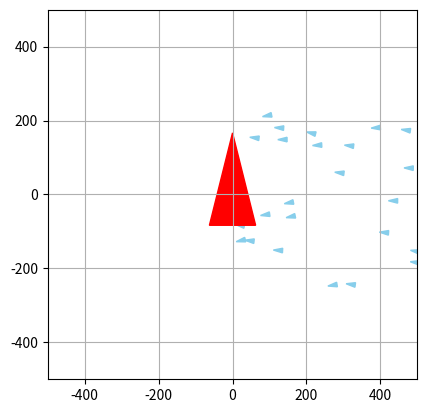

Reproduce this figure in Python.
import numpy as np
import matplotlib.pyplot as plt
from matplotlib.patches import Polygon
from matplotlib.animation import FuncAnimation
import random as rng

class Simulation :
    
    def __init__(self, liste_de_poissons, liste_de_predateurs, N, dt, alpha_cohesion, alpha_separation, alpha_alignement, a_rng, rayon_cohesion, rayon_separation, rayon_alignement, rayon_predation, rayon_proies):
        self.liste_de_poissons = liste_de_poissons
        self.liste_de_predateurs = liste_de_predateurs
        self.N = N
        self.dt = dt
        
        self.alpha_cohesion = alpha_cohesion
        self.alpha_separation = alpha_separation
        self.alpha_alignement = alpha_alignement
        self.a_rng = a_rng
        self.rayon_cohesion = rayon_cohesion
        self.rayon_separation = rayon_separation
        self.rayon_alignement = rayon_alignement
        self.rayon_predation = rayon_predation
        self.rayon_proies = rayon_proies
        
        self.initialiser_matrices_boids()
        
    def initialiser_matrices_boids(self):
        """
        Cree la matrice des poissons
        """
        for poisson in self.liste_de_poissons:
            poisson.ajouter_simulation(self)
        for predateur in self.liste_de_predateurs:
            predateur.ajouter_simulation(self)
        
    def voisin_le_plus_proche(self, p, i): 			
        """
        Renvoie le boid le plus proche
        Args:
            i: indice temporel concerné de la matrice positions
            p: indice du poisson concerné dans liste_de_poissons

        Returns:
            poisson_voisin : le poisson le plus proche 
        """
        poisson_1 = self.liste_de_poissons[p]		
        poisson_voisin = None
        distance_min = np.inf
        for n in range(len(self.liste_de_poissons)):
            if n != p :
                poisson_2 = self.liste_de_poissons[n]
                distance = poisson_1.distance(poisson_2, i)
                if distance < distance_min :
                    distance_min = distance
                    poisson_voisin = poisson_2
        return poisson_voisin
                    
    def centre_masse_voisins(self, poisson, i):
        """
        Renvoie le centre de masse des poissons
        Args:
            poisson : objet poisson duquel on calcule le centre de masse des voisins
            i: indice temporel concerné de la matrice positions

        Returns:
            point_centre : les coordonnees du centre de masse des poissons
        """
        liste_voisins = poisson.poissons_dans_rayon_cohesion
        point_centre = np.zeros((2))
        nb_voisins = len(liste_voisins)
        if nb_voisins != 0:
            for voisin in liste_voisins :
                point_centre += voisin.positions[i]
            point_centre = point_centre / nb_voisins
            return 1, point_centre
        else:
            return None, point_centre
        
    def vitesse_voisins(self, poisson, i): # i est l'indice temporel concerné de la matrice positions
        """
        Renvoie la vitesse du banc de poissons
        Args:
            i: indice temporel concerné de la matrice positions

        Returns:
            vitesse_moy : les coordonnées du vecteur vitesse du banc de poissons
        """
        vitesse_moy = np.zeros((2))
        liste_voisins = poisson.poissons_dans_rayon_alignement
        nb_voisins = len(liste_voisins)

        if nb_voisins != 0:
            for voisin in liste_voisins :
                vitesse_moy += voisin.vitesses[i]
            vitesse_moy = vitesse_moy / nb_voisins
            return 1, vitesse_moy
        else:
            
            return None, vitesse_moy

    def mise_a_jour_liste_poissons(self, poisson, i, p, angle_de_vision = 150):

        poisson.poissons_dans_rayon_cohesion   = []
        poisson.poissons_dans_rayon_alignement = []
        poisson.poissons_dans_rayon_separation = []
        poisson.predateur_dans_vision = []

        cos_angle_vision = np.cos(np.deg2rad(angle_de_vision))

        for i_poisson in range (0, len(self.liste_de_poissons)):

            if i_poisson != p :
                voisin = self.liste_de_poissons[i_poisson]
                distance_poisson_voisin_i = poisson.distance(voisin, i)

            
                if distance_poisson_voisin_i < max(self.rayon_alignement, self.rayon_cohesion, self.rayon_separation):
                    vecteur_vitesse = poisson.vitesses[i, :]
                    vecteur_poisson_voisin = voisin.positions[i, :] - poisson.positions[i, :]
                    norme_vitesse = np.linalg.norm(vecteur_vitesse)
            
                    cos_angle = np.dot(vecteur_poisson_voisin, vecteur_vitesse) / (norme_vitesse *distance_poisson_voisin_i)
                    
                    if cos_angle > cos_angle_vision :

                        if distance_poisson_voisin_i < self.rayon_alignement:

                            poisson.poissons_dans_rayon_alignement.append(voisin)
                        if distance_poisson_voisin_i < self.rayon_cohesion:

                            poisson.poissons_dans_rayon_cohesion.append(voisin)
                        if distance_poisson_voisin_i < self.rayon_separation:

                            poisson.poissons_dans_rayon_separation.append(voisin)
            
        for predateur in self.liste_de_predateurs:
            distance_predateur = poisson.distance(predateur, i)
            
            if distance_predateur < self.rayon_predation : 
                vecteur_vitesse = poisson.vitesses[i, :]
                vecteur_predateur = predateur.positions[i, :] - poisson.positions[i, :]
                norme_vitesse = np.linalg.norm(vecteur_vitesse)
                cos_angle = np.dot(vecteur_predateur, vecteur_vitesse) / (norme_vitesse *distance_predateur)
                
                if cos_angle > cos_angle_vision :
                    poisson.predateur_dans_vision.append(predateur)
      
    def mise_a_jour_liste_predateurs(self, predateur, i, p, angle_de_vision = 140):
        predateur.poisson_le_plus_proche = None
        predateur.predateur_dans_rayon_separation = []
                
        cos_angle_vision = np.cos(np.deg2rad(angle_de_vision))
        
        chasse = False
        liste_proies_en_visu = []
        liste_distance_proies = []
        
        for i_predateur in range(0, len(self.liste_de_predateurs)):
            if i_predateur != p :
                voisin = self.liste_de_predateurs[i_predateur]
                distance_voisin = predateur.distance(voisin, i)
                
                if distance_voisin < (1.5*self.rayon_separation) : 
                    vecteur_vitesse = predateur.vitesses[i, :]
                    vecteur_voisin = voisin.positions[i, :] - predateur.positions[i, :]
                    norme_vitesse = np.linalg.norm(vecteur_vitesse)
                    cos_angle = np.dot(vecteur_voisin, vecteur_vitesse) / (norme_vitesse *distance_voisin)
                    
                    if cos_angle < cos_angle_vision : 
                        predateur.predateur_dans_rayon_separation.append(voisin)
        
        for proie in self.liste_de_poissons : 
            distance_proie = predateur.distance(proie, i)
            
            if distance_proie < self.rayon_proies :
                vecteur_vitesse = predateur.vitesses[i, :]
                vecteur_proie = proie.positions[i, :] - predateur.positions[i, :]
                norme_vitesse = np.linalg.norm(vecteur_vitesse)
                cos_angle = np.dot(vecteur_proie, vecteur_vitesse) / (norme_vitesse *distance_proie)
                
                if cos_angle < cos_angle_vision :
                    if chasse != True:
                        if distance_proie < 25 : 
                            chasse == True
                    liste_proies_en_visu.append(proie)
                    liste_distance_proies.append(distance_proie)
    
        if np.size(liste_distance_proies) > 0:
            minimum = liste_distance_proies[0]
            indice_min = 0 
            for i in range(1,len(liste_distance_proies)):
                if liste_distance_proies[i]<minimum:
                    minimum = liste_distance_proies[i]
                    indice_min = i
            predateur.poisson_le_plus_proche = liste_proies_en_visu[indice_min]
                    

    def composante_acceleration_separation(self, poisson, i):
        res = np.zeros((2))
        liste_voisins = poisson.poissons_dans_rayon_separation
        compteur = len(liste_voisins)

        if compteur == 0:
            return res
        else:
            for voisin in liste_voisins:
                position_voisin = voisin.positions[i, :] 
                position_poisson = poisson.positions[i, :]
                distance_poisson_voisin = poisson.distance(voisin, i)
                res = res + self.alpha_separation * (position_poisson - position_voisin) / distance_poisson_voisin**2
            return res/compteur
        
    def composante_acceleration_cohesion(self, poisson, i):
        res = np.zeros((2))
        valeur, centre_masse_voisins = self.centre_masse_voisins(poisson, i)   ## centre de masse des voisins dans le rayon de vision de cohesion du poisson

        if valeur == None:
            return res
        else:
            res = self.alpha_cohesion * (centre_masse_voisins - poisson.positions[i, :])
            return res
        
    def composante_acceleration_alignement(self, poisson, i):
        res = np.zeros((2))
        valeur, vitesse_voisins = self.vitesse_voisins(poisson, i)   ## vecteur vitesse des voisins

        if valeur == None:
            return res
        else:
            res = self.alpha_alignement * ( vitesse_voisins - poisson.vitesses[i, :])
            return res
        
    def composante_acceleration_predation(self, poisson,i):
        res = np.zeros(2)
        liste_predateurs_vus = poisson.predateur_dans_vision
        compteur = len(liste_predateurs_vus)
        if compteur == 0:
            return res
        else:
            for predateur in liste_predateurs_vus:
                position_predateur = predateur.positions[i, :] 
                position_poisson = poisson.positions[i, :]
                distance_poisson_predateur = poisson.distance(predateur, i)
                res = res + 10*self.alpha_separation *(position_poisson - position_predateur)/distance_poisson_predateur**2
        return res/compteur
            
    def composante_acceleration_proie(self, predateur,i):
        res = np.zeros(2)
        boost = 0
        proie = predateur.poisson_le_plus_proche
        if proie != None:
            position_predateur = predateur.positions[i, :]
            vitesse_predateur = predateur.vitesses[i, :]
            vitesse_predateur_normee = vitesse_predateur/np.linalg.norm(vitesse_predateur)
            position_proie = proie.positions[i, :]
            distance_poisson_predateur = predateur.distance(proie, i)
            if distance_poisson_predateur < predateur.distance_chasse:
                boost = 5
            vecteur_direction = position_proie - position_predateur
            vec_dir =vecteur_direction/np.linalg.norm(vecteur_direction)
            res = self.alpha_alignement * (vec_dir-vitesse_predateur_normee) + boost *vec_dir
        return res
    
    def composante_acceleration_separation_predateurs(self, predateur, i):
        res = np.zeros((2))
        liste_voisins = predateur.predateur_dans_rayon_separation
        compteur = len(liste_voisins)
        if compteur == 0:
            return res
        else:
            for voisin in liste_voisins:
                position_voisin = voisin.positions[i, :] 
                position_predateur = predateur.positions[i, :]
                distance_predateur_voisin = predateur.distance(voisin, i)
                res = res + 1.5*self.alpha_separation * (position_predateur - position_voisin) / distance_predateur_voisin**2
            return res/compteur
    
    
    def calcul_parametre_ordre(self, indice):
        """
        Calcul la valeur du paramètre d'ordre
        Args:
            indice : l'indice temporel de la simulation
        Returns:
            parametre_ordre_simulation : le parametre d'ordre de la simulation à un temps donné

        """
        
        vitesse_totale = np.array([0.,0.])
        vitesse_moyenne = 0
        for element in self.liste_de_poissons : 
            vitesse_totale += np.array(element.vitesses[indice])
            vitesse_moyenne += np.linalg.norm(element.vitesses[indice])
            parametre_ordre_simulation = np.linalg.norm(vitesse_totale)/vitesse_moyenne
        return parametre_ordre_simulation
    
    def moyennage_parametre_ordre(self, indice, niter):
        sum = 0
        for i in range(indice, indice+niter):
            sum += self.calcul_parametre_ordre(i)
        return sum/niter

    def calcul_tableaux(self):
        for i in range(0, self.N):
 
            for p in range(0, len(self.liste_de_poissons)):
                poisson = self.liste_de_poissons[p]
                
                self.mise_a_jour_liste_poissons(poisson, i, p)
                

                a_cohesion = self.composante_acceleration_cohesion(poisson, i)

                a_separation = self.composante_acceleration_separation(poisson, i)

                a_alignement = self.composante_acceleration_alignement(poisson, i)
                
                a_predation = self.composante_acceleration_predation(poisson, i)
                
                n1_rand = (rng.random() - 0.4) * self.a_rng   ## le vecteur vitesse aleatoire comprend des valeurs allant de -0,4 x a_rng à 0,6 x a_rng
                n2_rand = (rng.random()*2 - 1) * 3            ## angle de rotation aléatoire de la vitesse aléatoire par rapoort à celle d'avant

                matrice_rotation = np.array([
                [np.cos(n2_rand), -np.sin(n2_rand)],
                [np.sin(n2_rand),  np.cos(n2_rand)]
                ])

                poisson.accelerations[i+1, :] = a_cohesion + a_separation + a_alignement + a_predation


                
                ## Calcul du vecteur vitesse au rang n+1
                vecteur_vitesse = poisson.vitesses[i, :] + self.dt * poisson.accelerations[i+1, :] + n1_rand*(matrice_rotation @ (poisson.vitesses[i, :])/np.linalg.norm(poisson.vitesses[i, :]))

                ## Ajustement du vecteur vitesse pour avoir une vitesse inférieur à v_max
                norme_vitesse = np.linalg.norm(vecteur_vitesse)
                if norme_vitesse > poisson.v_max :
                    poisson.vitesses[i+1, :] = (vecteur_vitesse * poisson.v_max) / norme_vitesse
                else:
                    poisson.vitesses[i+1, :] = vecteur_vitesse

                ## Calcul du vecteur position au rang n+1
                poisson.positions[i+1, :] = poisson.positions[i, :] + self.dt * poisson.vitesses[i+1, :] 
            
       
            for p in range(0, len(self.liste_de_predateurs)):
                predateur = self.liste_de_predateurs[p]
            
                self.mise_a_jour_liste_predateurs(predateur, i, p)
            
                a_proies = self.composante_acceleration_proie(predateur, i)
                a_separation_predateurs = self.composante_acceleration_separation_predateurs(predateur, i)
    
        
                n1_rand = (rng.random() - 0.4) * self.a_rng   ## le vecteur vitesse aleatoire comprend des valeurs allant de -0,4 x a_rng à 0,6 x a_rng
                n2_rand = (rng.random()*2 - 1) * 3            ## angle de rotation aléatoire de la vitesse aléatoire par rapoort à celle d'avant

                matrice_rotation = np.array([
                    [np.cos(n2_rand), -np.sin(n2_rand)],
                    [np.sin(n2_rand),  np.cos(n2_rand)]
                    ])

                predateur.accelerations[i+1, :] = a_proies + a_separation_predateurs


            
                ## Calcul du vecteur vitesse au rang n+1
                vecteur_vitesse = predateur.vitesses[i, :] + self.dt * predateur.accelerations[i+1, :] + n1_rand*(matrice_rotation @ (predateur.vitesses[i, :])/np.linalg.norm(predateur.vitesses[i, :]))
                    
                ## Ajustement du vecteur vitesse pour avoir une vitesse inférieur à v_max
                norme_vitesse = np.linalg.norm(vecteur_vitesse)
                if norme_vitesse > predateur.v_max :
                    predateur.vitesses[i+1, :] = (vecteur_vitesse * predateur.v_max) / norme_vitesse
                else:
                    predateur.vitesses[i+1, :] = vecteur_vitesse

                ## Calcul du vecteur position au rang n+1
                predateur.positions[i+1, :] = predateur.positions[i, :] + self.dt * predateur.vitesses[i+1, :] 
                
   

class GUI:
    def __init__(self, simulation, vitesse_lecture = 1.0, coord_lim = 300, suivi = True):
        self.simulation = simulation
        
        self.coord_lim = coord_lim #utile pour update_suivi(frame)
        self.fig, self.ax = plt.subplots()
        self.ax.set_xlim(-coord_lim, coord_lim)
        self.ax.set_ylim(-coord_lim, coord_lim)
        self.ax.set_aspect('equal')

        self.triangles = []
        self.init_triangles()

        if suivi == True:
            self.ax.grid()
            self.ani = FuncAnimation(self.fig, self.update_suivi, frames=np.arange(0,self.simulation.N-1,1), interval=self.simulation.dt*1000/vitesse_lecture, blit=False)
        else:
            self.ani = FuncAnimation(self.fig, self.update_non_suivi, frames=np.arange(0,self.simulation.N-1,1), interval=self.simulation.dt*1000/vitesse_lecture, blit=True) 
        plt.show()
    
    def init_triangles(self):
        """
        Cree les triangles des boids
        
    """
        for poisson in self.simulation.liste_de_poissons:
            pos, vit = poisson.position_initiale, poisson.vitesse_initiale
            coords = self.coords_triangle(pos, vit)
            triangle = Polygon(coords, closed=True, color='skyblue')
            self.ax.add_patch(triangle)
            self.triangles.append(triangle)
        for predateur in self.simulation.liste_de_predateurs:
            pos, vit = predateur.position_initiale, predateur.vitesse_initiale
            coords = self.coords_triangle(pos, vit, 5)
            triangle = Polygon(coords, closed=True, color='red')
            self.ax.add_patch(triangle)
            self.triangles.append(triangle)
    
    def update_suivi(self,frame):
        """
        Met  à jour les triangles des boids
    Args:
        frame : frame actuelle de l'animation'

    Returns:
        self.triangles : les coordonnées des triangles représentant les boids
    """
        for i in range(len(self.simulation.liste_de_poissons)):
            pos,vit = self.simulation.liste_de_poissons[i].positions[frame], self.simulation.liste_de_poissons[i].vitesses[frame]
            new_coords = self.coords_triangle(pos, vit)
            self.triangles[i].set_xy(new_coords)
        for j in range(len(self.simulation.liste_de_predateurs)):
            pos,vit = self.simulation.liste_de_predateurs[j].positions[frame], self.simulation.liste_de_predateurs[j].vitesses[frame]
            new_coords = self.coords_triangle(pos, vit)
            self.triangles[j+len(self.simulation.liste_de_poissons)].set_xy(new_coords)
        self.ax.set_xlim(-self.coord_lim+self.simulation.liste_de_poissons[0].positions[frame][0], self.coord_lim+self.simulation.liste_de_poissons[0].positions[frame][0])
        self.ax.set_ylim(-self.coord_lim+self.simulation.liste_de_poissons[0].positions[frame][1], self.coord_lim+self.simulation.liste_de_poissons[0].positions[frame][1])
        return self.triangles
    
    def update_non_suivi(self,frame):
        """
        Met  à jour les triangles des boids
    Args:
        frame : frame actuelle de l'animation'

    Returns:
        self.triangles : les coordonnées des triangles représentant les boids
    """
        for i in range(len(self.simulation.liste_de_poissons)):
            pos,vit = self.simulation.liste_de_poissons[i].positions[frame], self.simulation.liste_de_poissons[i].vitesses[frame]
            new_coords = self.coords_triangle(pos, vit)
            self.triangles[i].set_xy(new_coords)
        for j in range(len(self.simulation.liste_de_predateurs)):
            pos,vit = self.simulation.liste_de_predateurs[j].positions[frame], self.simulation.liste_de_predateurs[j].vitesses[frame]
            new_coords = self.coords_triangle(pos, vit)
            self.triangles[j+len(self.simulation.liste_de_poissons)].set_xy(new_coords)
        return self.triangles
    
    
    def coords_triangle(self,pos,vit,size=0.5):
        """
        Calcule les coordonnées du triangle représentant le boid et l'aligne avec sa vitesse'
    Args:
        pos (tuple): tuple contenant x,y les coordonnées du boid
        vit (tuple): tuple contenant vx,vy correspondant au vecteur vitesse du boid
        size (float, optional): facteur de taille du boid

    Returns:
        triangle : coordonnées des faces d'un triangle représentant le boid
    """
        x, y = pos
        xvit, yvit = vit
        hauteur_tetraedre = 50*size             #hauteur du tetraedre
        Largeur_base = 1/2*hauteur_tetraedre      #largeur d'un coté de la base

        #si vitesse nulle attention à ne pas diviser par une norme nulle -> direction par défaut = (1,0,0)
        if xvit==0 and yvit==0 : 
            xvit = 1
            yvit = 0
        norme_vit = np.sqrt(xvit**2+yvit**2)

        #on cherche un vecteur orthonormale avec la direction du boid:
        xa, ya = xvit/norme_vit, yvit/norme_vit                  #selon la direction/vitesse
        xb, yb = -ya, xa                                         #vecteur orthogonal choisi arbitrairement

        
        #on calcule les points limites de la base et celui de l'apex du tetraedre: 
        pointe_haut = [x + 2/3*hauteur_tetraedre*xa,y+2/3*hauteur_tetraedre*ya ]
        pointe_gauche = [x - 1/3*hauteur_tetraedre*xa -Largeur_base/2*xb,y- 1/3*hauteur_tetraedre*ya - Largeur_base/2*yb]
        pointe_droite = [x - 1/3*hauteur_tetraedre*xa +Largeur_base/2*xb,y- 1/3*hauteur_tetraedre*ya + Largeur_base/2*yb]
        

        #on renseigne les faces du tetraedre
        triangle =[pointe_haut, pointe_gauche, pointe_droite]
        
        return triangle

class Boid :
    
    def __init__(self, position_initiale, vitesse_initiale):
        self.position_initiale = position_initiale
        self.vitesse_initiale = vitesse_initiale
        
    def ajouter_simulation(self, simulation):
        self.simulation = simulation
        self.initialisation_matrices()
        
    def initialisation_matrices(self):
        self.positions = np.zeros((self.simulation.N+1, 2))
        self.vitesses = np.zeros((self.simulation.N+1, 2))
        self.accelerations = np.zeros((self.simulation.N+1, 2))

        self.positions[0] = self.position_initiale
        self.vitesses[0] = self.vitesse_initiale

    def __str__(self):
        text = "Positions :\n" + str(self.positions) + "\nVitesses :\n" + str(self.vitesses) + "\nAccelerations :\n" + str(self.accelerations)
        return text

    def distance(self, boid, i): 	#distance avec un boid à l'indice i
        diff_position = self.positions[i] - boid.positions[i]
        norme = np.linalg.norm(diff_position)
        return norme


class Poisson(Boid):
    
    def __init__(self, position_initiale, vitesse_initiale, v_max):
        super().__init__(position_initiale, vitesse_initiale)
        self.v_max = v_max
    
    def initialisation_matrices(self):
        super().initialisation_matrices()
        self.poissons_dans_rayon_cohesion   = []
        self.poissons_dans_rayon_separation = []
        self.poissons_dans_rayon_alignement = []
        self.predateur_dans_vision = []
        
class Predateur(Boid):
    
    def __init__(self, position_initiale, vitesse_initiale, v_max, distance_chasse=25.0):
        super().__init__(position_initiale, vitesse_initiale)
        self.v_max = v_max
        self.distance_chasse = distance_chasse
    
    
    def initialisation_matrices(self):
        super().initialisation_matrices()
        self.poisson_le_plus_proche = []
        self.predateur_dans_rayon_separation = []
        
    



def test_1():
    distance_seuil = 100; alpha_cohesion = 1; alpha_separation = 1; alpha_alignement = 1; a_rng = 0.2
    
    poisson1 = Poisson([-1, -2], [0, 0], 20)
    poisson2 = Poisson([2, 2], [5, 0], 20)
    poisson3 = Poisson([0, 0], [1, -3], 20)
    
    la_simu = Simulation([poisson1, poisson2, poisson3], [], 5, 0.1, distance_seuil, alpha_cohesion, alpha_separation, alpha_alignement, a_rng)
    
    print(poisson1)
    print()
    print(poisson2)
    print()
    
    distance = poisson1.distance(poisson2, 0)
    print(distance)
    print()
    
    poisson_voisin = la_simu.voisin_le_plus_proche(0, 0)
    print(poisson_voisin)
    print()
    
    centre = la_simu.centre_masse_poissons(0)
    print(centre)
    v_moy = la_simu.vitesse_banc_poissons(0)
    print(v_moy)
    print("\n")

def test_2():
    distance_seuil = 100; alpha_cohesion = 10; alpha_separation = 1000; alpha_alignement = 10; a_rng = 80
    r_cohesion = 400; r_separation = 60; r_alignement = 10
    #r_cohesion = 0; r_separation = 0; r_alignement = 0
    N = 5000
    poisson4 = Poisson([-100, -100], [100, 100], 500)
    poisson5 = Poisson([100, 100], [-100, -100], 500)
    

    
    nouvelle_simu = Simulation([poisson4, poisson5], [], N, 0.01, distance_seuil, alpha_cohesion, alpha_separation, alpha_alignement, a_rng, r_cohesion, r_separation, r_alignement)
    nouvelle_simu.calcul_tableaux()
    
    fenetre = GUI(nouvelle_simu, vitesse_lecture = 1.0)

def test_3():
    distance_seuil = 100; alpha_cohesion = 20; alpha_separation = 10000; alpha_alignement = 10; a_rng = 60
    r_cohesion = 400; r_separation = 60; r_alignement = 5; r_predation = 600; r_proies = 700; 
    N = 500
    predateur = Predateur([0,0], [0,15], 600)
    poissons = generate_poissons()
    nouvelle_simu = Simulation(poissons, [predateur], N, 0.01, alpha_cohesion, alpha_separation, alpha_alignement, a_rng, r_cohesion, r_separation, r_alignement, r_predation, r_proies)
    nouvelle_simu.calcul_tableaux()
    fenetre = GUI(nouvelle_simu,1,500)
    print(f"le parametre d'ordre à 2 secondes est de {nouvelle_simu.moyennage_parametre_ordre(int(2.0/nouvelle_simu.dt),200)}")

def generate_poissons():
    return [Poisson([rng.random()*500, rng.random()*500-250],
                    [rng.random()*100-250, rng.random()*100-50],
                    500)
            for _ in range(25)]
    
def copier_poissons(liste_poissons):
    return [Poisson(poisson.position_initiale,poisson.vitesse_initiale,poisson.v_max) for poisson in liste_poissons]

def meshgrid():
    distance_seuil = 100; alpha_separation = 10000; a_rng = 60
    r_cohesion = 400; r_separation = 60; r_alignement = 5
    N = 500
    poissons = generate_poissons()
    
    alpha_cohesion = np.arange(0,1001,200)
    alpha_alignement = np.arange(0,51,10)
    
    X, Y = np.meshgrid(alpha_cohesion, alpha_alignement)
    
    Z = np.zeros((6,6),dtype=float)
    for i in range(6):
        for j in range(6):
            liste = copier_poissons(poissons)
            sim = Simulation(liste, [], N, 0.01, distance_seuil, alpha_cohesion[i], alpha_separation, alpha_alignement[j], a_rng, r_cohesion, r_separation, r_alignement)
            sim.calcul_tableaux()
            print('/',end='')
            Z[i,j] = sim.moyennage_parametre_ordre(400,100)
        print('   ',end='')
    # Affichage avec imshow
    plt.imshow(Z, extent=(alpha_cohesion.min(), alpha_cohesion.max(), alpha_alignement.min(), alpha_alignement.max()), origin='lower', cmap='viridis', aspect='auto')
    plt.colorbar(label="paramètre d'ordre")
    plt.xlabel('alpha_cohesion')
    plt.ylabel('alpha_alignement')
    plt.title("Carte de paramètre d'ordre")
    plt.show()

def graphe_pos(simulation,lim=[0,0,0,0]): #xmin,xmax,ymin,ymax
    if lim == [0,0,0,0]:
        xmax = np.max(simulation.liste_de_poissons[0].positions[:,0])
        ymax = np.max(simulation.liste_de_poissons[0].positions[:,1])
        xmin = np.min(simulation.liste_de_poissons[0].positions[:,0])
        ymin = np.min(simulation.liste_de_poissons[0].positions[:,1])
        for poisson in simulation.liste_de_poissons:
            xma = np.max(poisson.positions[:,0])
            yma = np.max(poisson.positions[:,1])
            xmi = np.min(poisson.positions[:,0])
            ymi = np.min(poisson.positions[:,1])
            if xma>xmax:
                xmax = xma
            if yma>ymax:
                ymax = yma
            if xmi<xmin:
                xmin = xmi
            if ymi<ymin:
                ymin=ymi
        lim = [xmin,xmax,ymin,ymax]
    fig, ax = plt.subplots(1,1,figsize=(15,5))
    couleurs = ['b', 'g', 'c', 'm', 'y']
    for i in range(len(simulation.liste_de_poissons)):
        ax.plot(simulation.liste_de_poissons[i].positions[:,0],simulation.liste_de_poissons[i].positions[:,1],couleurs[i%len(couleurs)]+':')
    for predateur in simulation.liste_de_predateurs:
        ax.plot(simulation.liste_de_predateurs[i].positions[:,0],simulation.liste_de_predateurs[i].positions[:,1],'r--')
    for obstacle in simulation.liste_obstacles:
        xo1,yo1,xo2,yo2 = obstacle.liste_limites
        ax.plot([xo1,xo2],[yo1,yo2],'k')
    ax.set_xlabel("X")
    ax.set_ylabel("Y")
    ax.set_xlim([lim[0],lim[1]])
    ax.set_ylim([lim[2],lim[3]])
    ax.grid()
    ax.legend()
    plt.title("positions des boïds (Y en fonction de X)")    
    plt.show()
    
def recherche_alignement():
    distance_seuil = 100; alpha_cohesion = 3; alpha_separation = 10000; a_rng = 60
    r_cohesion = 500; r_separation = 60; r_alignement = 5
    N = 3000
    poissons = []
    for i in range(20):
        a = rng.random()*500
        b = rng.random()*500-250
        c = rng.random()*100-250
        d = rng.random()*100-50
        poissons.append(Poisson([a,b],[c,d],500))
    for alpha_alignement in range(0, 10, 1):
        nouvelle_simu = Simulation(poissons, [], N, 0.01, distance_seuil, alpha_cohesion, alpha_separation, alpha_alignement, a_rng, r_cohesion, r_separation, r_alignement, temps_calcul_ordre=20.0)
        nouvelle_simu.calcul_tableaux()

        print(f"le parametre d'ordre est de {nouvelle_simu.parametre_ordre}")

test_3()
